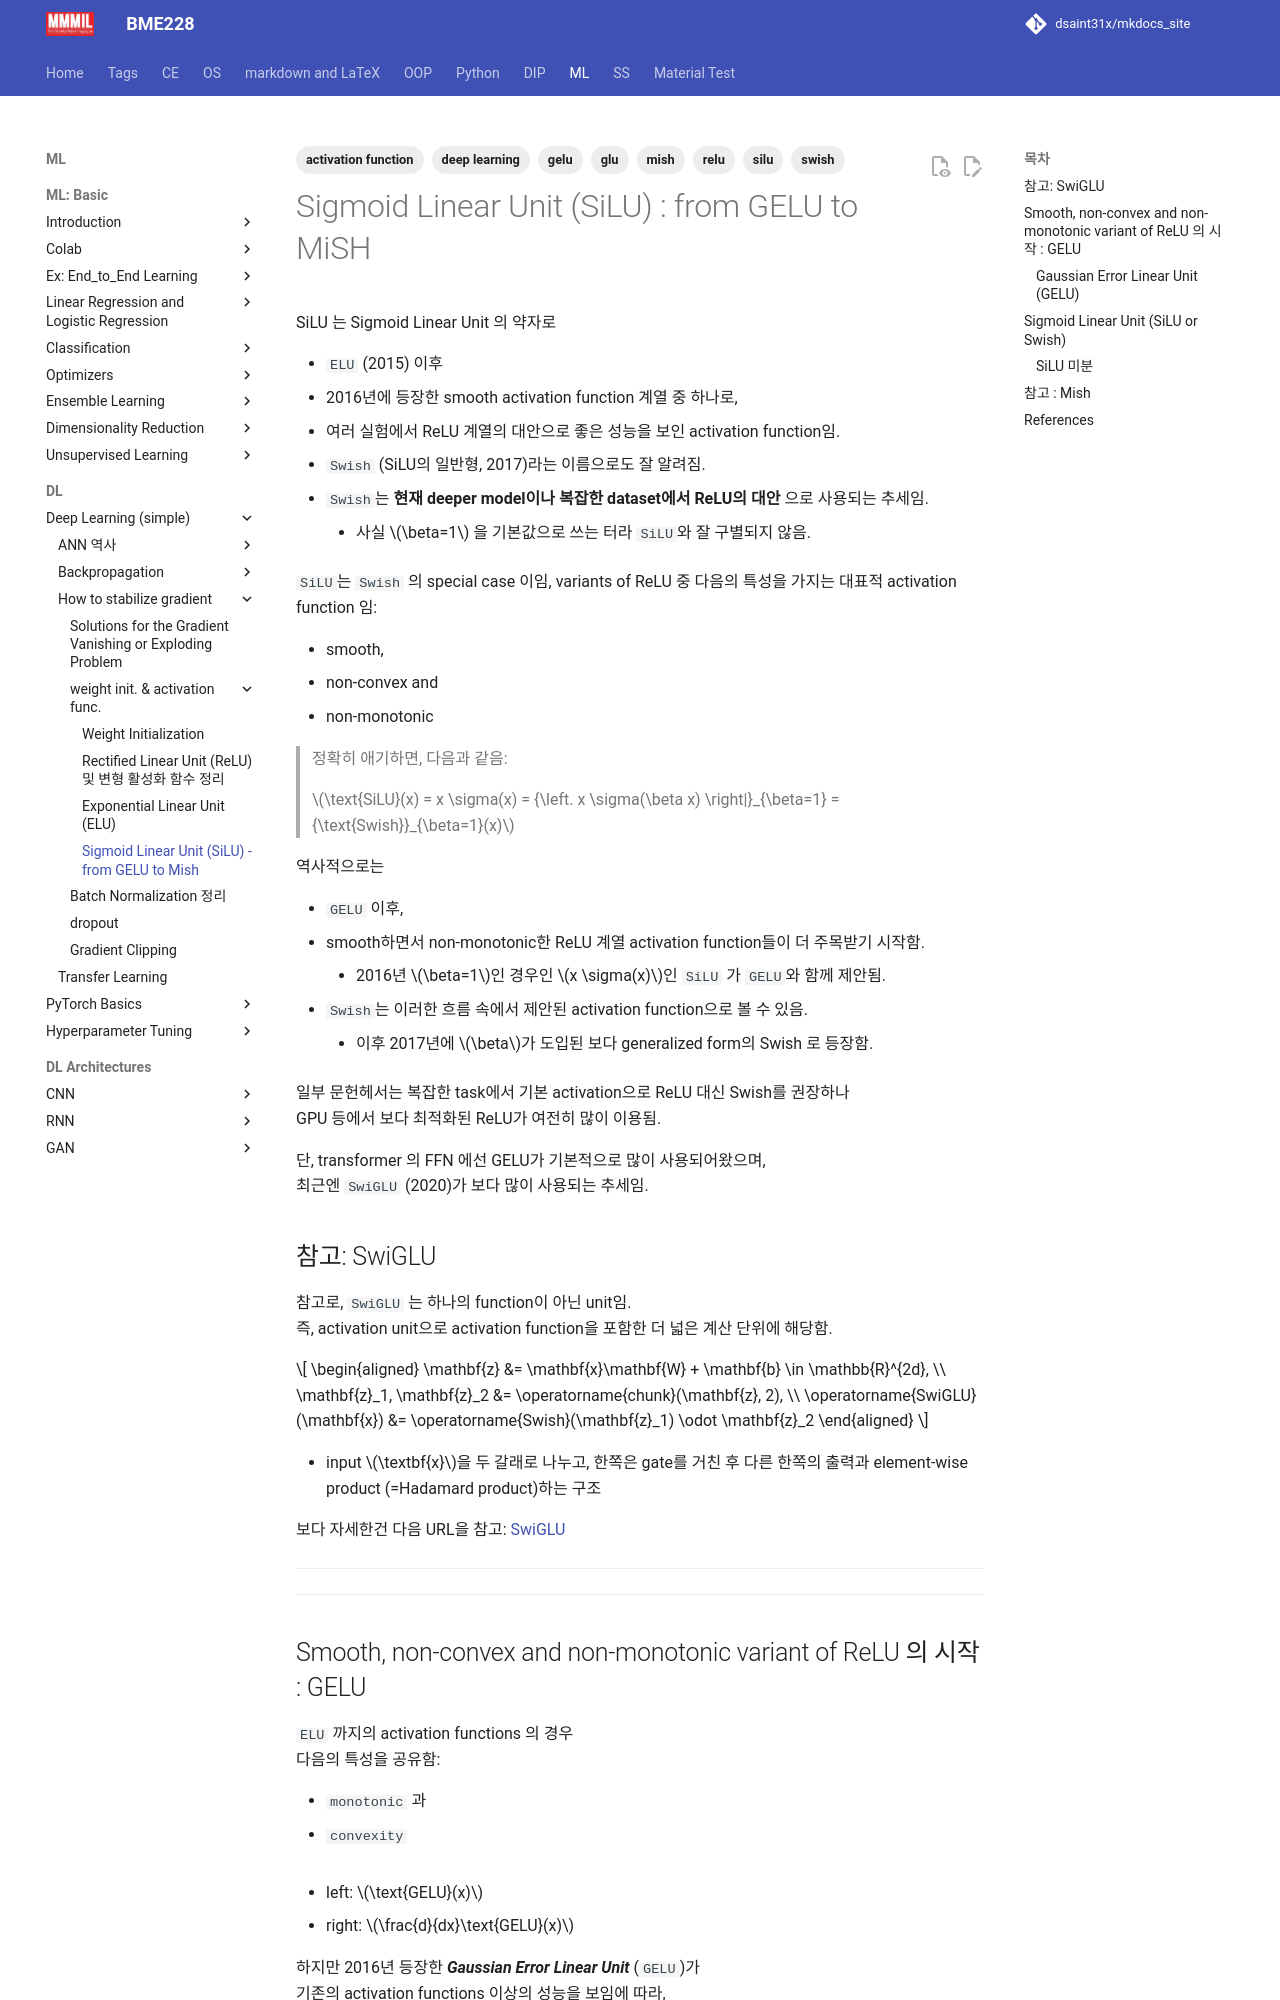

repository: dsaint31x/mkdocs_site · page: ML/ch09/act_silu/index.html · generator: mkdocs

---
title: Sigmoid Linear Unit (SiLU) - from GELU to Mish
tags:
  - deep learning
  - activation function
  - silu
  - swish
  - gelu
  - mish
  - relu
  - glu
description: GELU에서 SiLU, Swish, Mish로 이어지는 smooth, non-convex, non-monotonic activation function 계열 정리
---

# Sigmoid Linear Unit (SiLU) : from GELU to MiSH

SiLU 는 Sigmoid Linear Unit 의 약자로

* `ELU` (2015) 이후 
* 2016년에 등장한 smooth activation function 계열 중 하나로,
* 여러 실험에서 ReLU 계열의 대안으로 좋은 성능을 보인 activation function임.
* `Swish` (SiLU의 일반형, 2017)라는 이름으로도 잘 알려짐.
* `Swish`는 **현재 deeper model이나 복잡한 dataset에서 ReLU의 대안** 으로 사용되는 추세임.
    * 사실 $\beta=1$ 을 기본값으로 쓰는 터라 `SiLU`와 잘 구별되지 않음. 

`SiLU`는 `Swish` 의 special case 이임, 
variants of ReLU 중 다음의 특성을 가지는 대표적 activation function 임:

* smooth, 
* non-convex and 
* non-monotonic

> 정확히 애기하면, 다음과 같음:
>
> $\text{SiLU}(x) = x \sigma(x) = {\left. x \sigma(\beta x) \right|}_{\beta=1} = {\text{Swish}}_{\beta=1}(x)$

역사적으로는 

* `GELU` 이후, 
* smooth하면서 non-monotonic한 ReLU 계열 activation function들이 더 주목받기 시작함.
    * 2016년 $\beta=1$인 경우인 $x \sigma(x)$인 `SiLU` 가 `GELU`와 함께 제안됨.
* `Swish`는 이러한 흐름 속에서 제안된 activation function으로 볼 수 있음.
    * 이후 2017년에 $\beta$가 도입된 보다 generalized form의 Swish 로 등장함.
 
일부 문헌헤서는 복잡한 task에서 기본 activation으로 ReLU 대신 Swish를 권장하나  
GPU 등에서 보다 최적화된 ReLU가 여전히 많이 이용됨.

단, transformer 의 FFN 에선 GELU가 기본적으로 많이 사용되어왔으며,  
최근엔 `SwiGLU` (2020)가 보다 많이 사용되는 추세임.

## 참고: SwiGLU

참고로, `SwiGLU` 는 하나의 function이 아닌 unit임.  
즉, activation unit으로 activation function을 포함한 더 넓은 계산 단위에 해당함.

$$
\begin{aligned}
\mathbf{z} &= \mathbf{x}\mathbf{W} + \mathbf{b} \in \mathbb{R}^{2d}, \\
\mathbf{z}_1, \mathbf{z}_2 &= \operatorname{chunk}(\mathbf{z}, 2), \\
\operatorname{SwiGLU}(\mathbf{x}) &= \operatorname{Swish}(\mathbf{z}_1) \odot \mathbf{z}_2
\end{aligned}
$$

* input $\textbf{x}$을 두 갈래로 나누고, 한쪽은 gate를 거친 후 다른 한쪽의 출력과 element-wise product (=Hadamard product)하는 구조

보다 자세한건 다음 URL을 참고: [SwiGLU](https://dsaint31.tistory.com/980)

---

---
